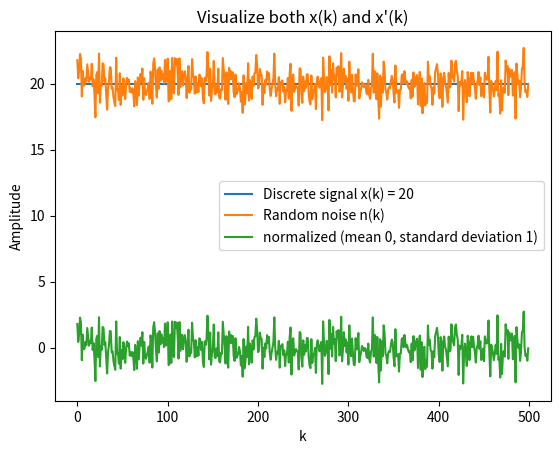

Python code for this plot:
import numpy as np
import matplotlib.pyplot as plt
import math
from scipy import signal

n = np.arange(0,500,1)
x = []

for i in range(len(n)):
    if n[i] <500:
        x.append(20)


mu, sigma = 0, 1 # mean and standard deviation
np.random.seed(0)
s = np.random.normal(mu, sigma**2, 500)

noise = x + s

#Apply a normalized (mean 0, standard deviation 1)

mean = sum(noise)/len(noise)
standard_deviation = math.sqrt( sum( (noise - mean)**2 ) / len(noise))
noise1 = (noise-mean)/(standard_deviation)

plt.plot(n,x)
plt.plot(n,noise)
plt.plot(n,noise1)
plt.title('Visualize both x(k) and x\'(k)')
plt.legend(['Discrete signal x(k) = 20','Random noise n(k)','normalized (mean 0, standard deviation 1)'])
plt.xlabel('k')
plt.ylabel('Amplitude')
plt.show()